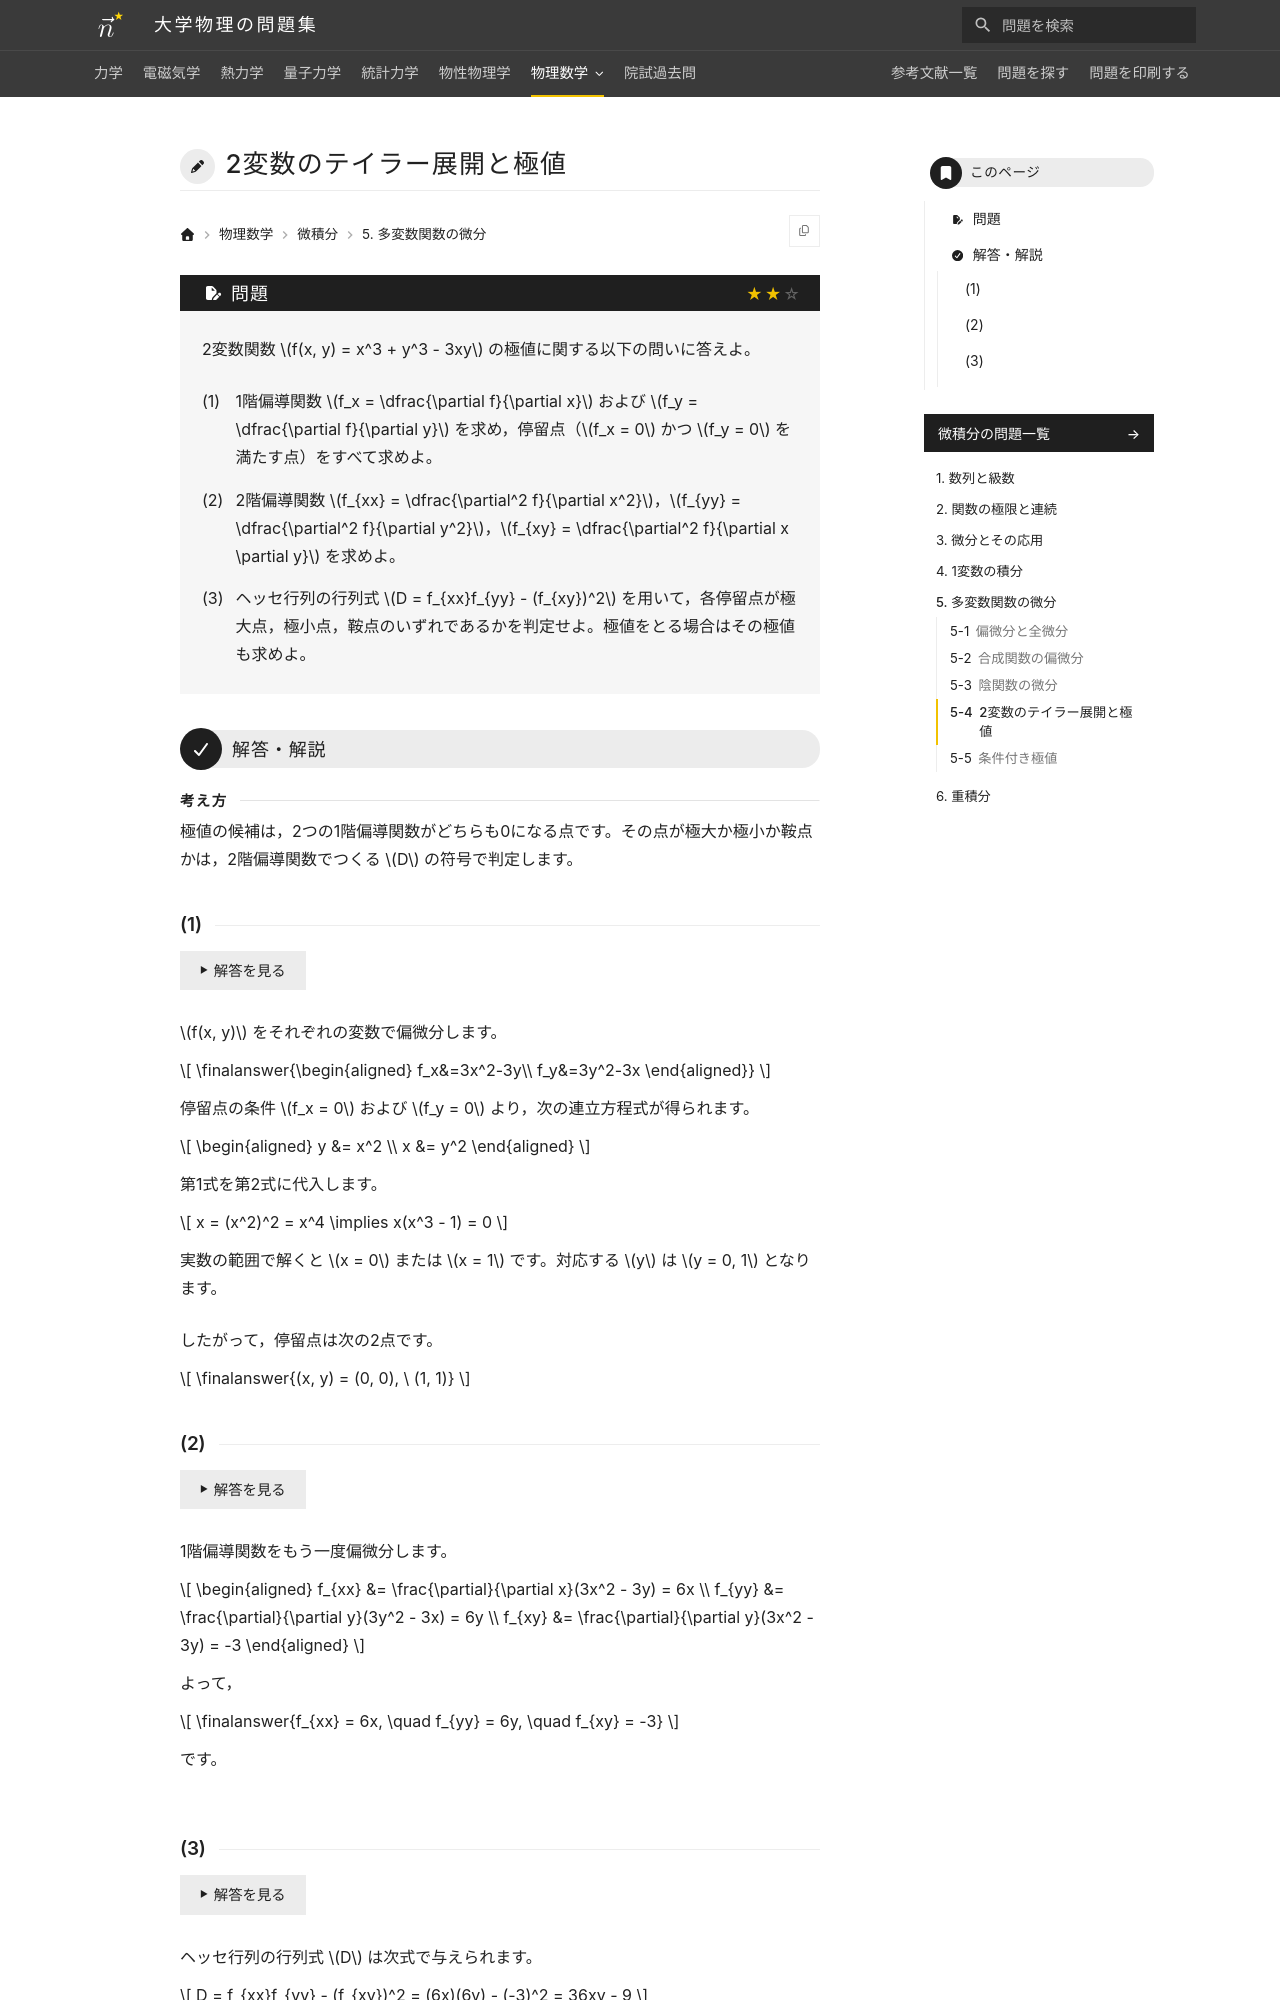

repository: Nanana-2/physics-site · page: 14calculus/05/05_040/index.html · generator: mkdocs

---
tags:
  - 標準
---

# 2変数のテイラー展開と極値

## 問題
2変数関数 $f(x, y) = x^3 + y^3 - 3xy$ の極値に関する以下の問いに答えよ。

(1) 1階偏導関数 $f_x = \dfrac{\partial f}{\partial x}$ および $f_y = \dfrac{\partial f}{\partial y}$ を求め，停留点（$f_x = 0$ かつ $f_y = 0$ を満たす点）をすべて求めよ。

(2) 2階偏導関数 $f_{xx} = \dfrac{\partial^2 f}{\partial x^2}$，$f_{yy} = \dfrac{\partial^2 f}{\partial y^2}$，$f_{xy} = \dfrac{\partial^2 f}{\partial x \partial y}$ を求めよ。

(3) ヘッセ行列の行列式 $D = f_{xx}f_{yy} - (f_{xy})^2$ を用いて，各停留点が極大点，極小点，鞍点のいずれであるかを判定せよ。極値をとる場合はその極値も求めよ。

---

## 解答・解説

<div class="approach" markdown>
極値の候補は，2つの1階偏導関数がどちらも0になる点です。その点が極大か極小か鞍点かは，2階偏導関数でつくる $D$ の符号で判定します。
</div>
